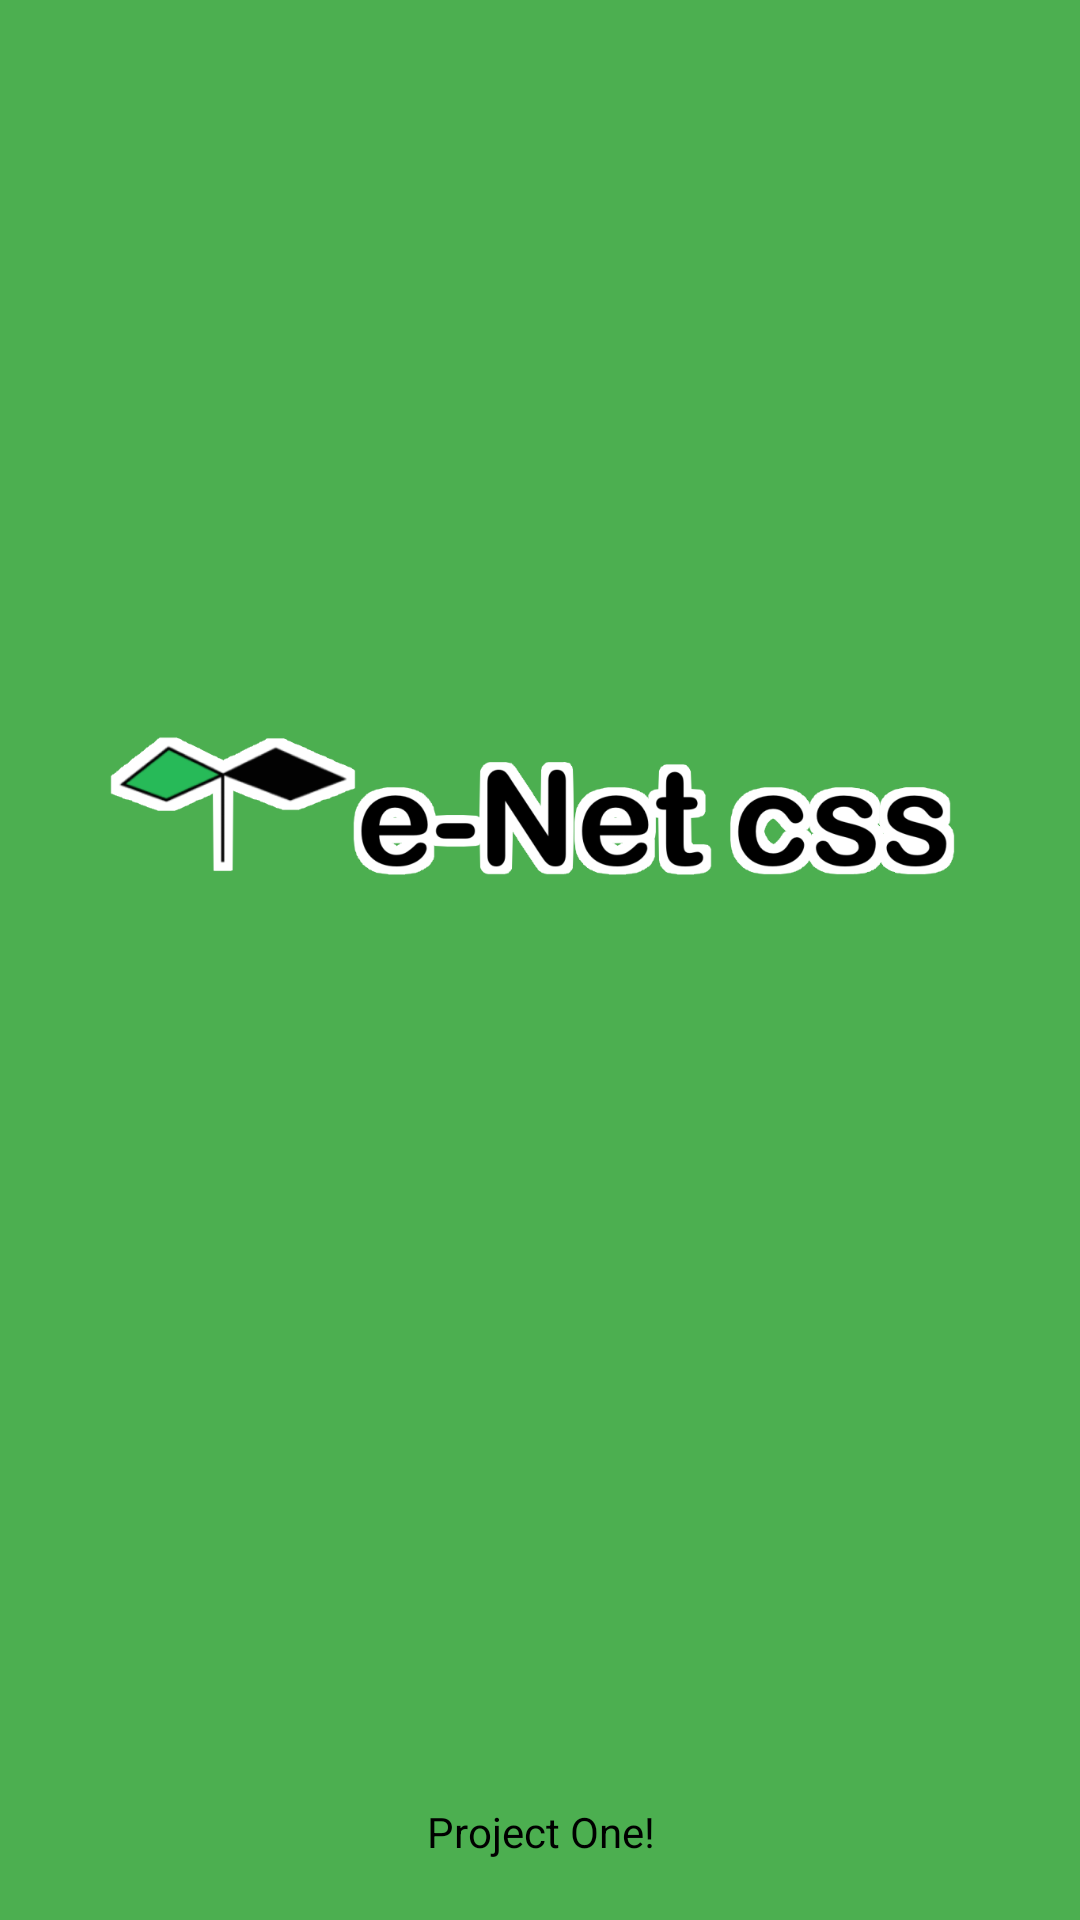

This screen was rendered from an Android layout file. Write that file and the resources it references.
<!-- AndroidManifest.xml: application theme AppTheme -->
<!-- res/layout/splash.xml -->
<LinearLayout xmlns:android="http://schemas.android.com/apk/res/android"
    xmlns:tools="http://schemas.android.com/tools"
    android:layout_width="match_parent"
    android:layout_height="match_parent"
    android:background="#4CAF50"
    android:orientation="vertical" >

    <LinearLayout 
	    android:layout_width="match_parent"
	    android:layout_height="0dip"
	    android:layout_weight="3"
	    android:orientation="vertical" />

    <LinearLayout 
	    android:layout_width="match_parent"
	    android:layout_height="0dip"
	    android:layout_weight="3"
	    android:orientation="horizontal" >
	
	    <LinearLayout 
		    android:layout_width="0dip"
		    android:layout_height="match_parent"
		    android:layout_weight="1"
		    android:orientation="vertical" />
	
	    <ImageView
		    android:layout_width="0dip"
		    android:layout_height="wrap_content"
		    android:layout_weight="8"
		    android:gravity="center|center_vertical"
		    android:src="@drawable/img_logo"
		    android:adjustViewBounds="true"
		    android:contentDescription="logo" />
	
	     <LinearLayout 
		    android:layout_width="0dip"
		    android:layout_height="match_parent"
		    android:layout_weight="1"
		    android:orientation="vertical" />
	    
	</LinearLayout>

    <LinearLayout 
	    android:layout_width="match_parent"
	    android:layout_height="0dip"
	    android:layout_weight="2">
	     
        <TextView
            android:layout_width="match_parent"
            android:layout_height="wrap_content"
            android:layout_gravity="bottom"
            android:gravity="center"
            android:layout_marginBottom="10dip"
            android:text="Project One!"
            android:textColor="#000000" />
        
    </LinearLayout>

</LinearLayout>
<!-- resources referenced by this layout -->
<resources>
  <!-- drawable img_logo: png bitmap (drawable, 49959 bytes) -->
  <style name="AppTheme" parent="Theme.AppCompat.Light.DarkActionBar">
          
          <item name="colorPrimary">#4CAF50</item>
          <item name="colorPrimaryDark">#388E3C</item>
          <item name="colorAccent">@color/colorAccent</item>
      </style>
  <!-- not gathered from this repository: default colours our renderer supplied (Android Studio template values) -->
  <color name="colorAccent">#FF03DAC5</color>
</resources>
